Run: headless pygame with SDL's dummy video driver; simulated clock (each Clock.tick advances the game by its frame time, no real sleeping); random seed 0; keys injected as events and as key.get_pressed() state; mouse plan: one left click at the window centre at the start of phase 2, then a move to the lower-right quarter at the start of phase 3.
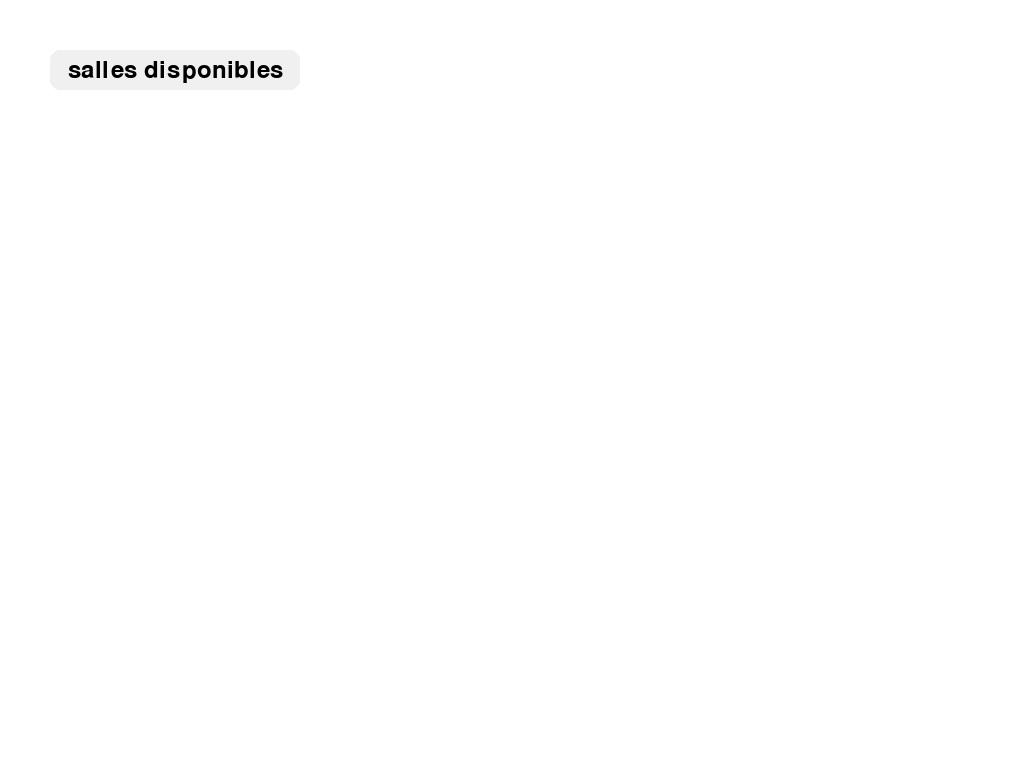
Frame 1 of 4 · flips 1–60 · no input
Frame 2 of 4 · flips 61–180 · clicked the window centre · tapped SPACE, RETURN · held RIGHT (→), D · screen unchanged from frame 1, image omitted
Frame 3 of 4 · flips 181–300 · moved the mouse to the lower-right quarter · held DOWN (↓), S · screen unchanged from frame 2, image omitted
Frame 4 of 4 · flips 301–420 · held LEFT (←), A, UP (↑), W · screen unchanged from frame 3, image omitted

The pygame program that drew these frames:

#
# from pydoc import text
import pygame 
running = True
pygame.init()
colore=(255, 255, 255)
coloree=True
# Crée une fenêtre en plein écran
screen = pygame.display.set_mode()
clock = pygame.time.Clock()
# Définir la police et le texte à afficherSSS
font = pygame.font.SysFont(None, 36)
texte = font.render("bienvenue dans le version test de cette application", True, (0, 0, 0)) 
#menu déroulant
menu_ouvert = False
menu_deroulant = pygame.Rect(50, 50, 200, 40)
#options = ["A200","A201","A202","A203","A204","A205","A206","A207","A208","A209"]
#option_rects = [pygame.Rect(50, 90 + i*40, 120, 40) for i in range(len(options))]

color = (100, 100, 100)
texte_rect = texte.get_rect()
texte_rect.center = ((1000, 500))

class Button:
    def __init__(self, x, y, width, height, text,):
        self.rect = pygame.Rect(x, y, width, height)
        self.text = text
        self.color = (240, 240, 240)
        self.is_clickedv=False

    def draw(self, screen, top_left, top_right, bottom_right, bottom_left):
        pygame.draw.rect(
            screen, self.color, self.rect, border_radius=0,
            border_top_left_radius=top_left,
            border_top_right_radius=top_right,
            border_bottom_left_radius=bottom_left,
            border_bottom_right_radius=bottom_right
            )
        
        font = pygame.font.SysFont(None, 36)
        text_surf = font.render(self.text, True, (0, 0, 0))
        text_rect = text_surf.get_rect(center=self.rect.center)
        screen.blit(text_surf, text_rect)
    
    def is_clicked(self, pos):
        return self.rect.collidepoint(pos)



class Dropdown:
    def __init__(self, x, y, width, height, options):
        self.main=Button(x, y, width, height, "salles disponibles")
        self.open = False
        self.options = []
        self.type = "start"

        for i, opt in enumerate(options):
            self.options.append(
                Button(x, y + (i + 1) * height, width, height, opt)
            )
            
    def draw(self, screen, font):
        self.main.draw(screen, top_left=10, top_right=10, bottom_right=10, bottom_left=10)
        if self.open:
            self.main.draw(screen, top_left=10, top_right=10, bottom_right=0, bottom_left=0)
            for i, option in enumerate(self.options):
                if i == len(self.options) - 1:
                    option.draw(screen, top_left=0, top_right=0, bottom_right=10, bottom_left=10)
                else:
                    option.draw(screen, top_left=0, top_right=0, bottom_right=0, bottom_left=0)

    def survol(self, pos):
        if self.main.is_clicked(pos):
            self.main.color = (200, 200, 200)
            #return True
        elif self.open:
            for opt in self.options:
                if opt.is_clicked(pos) and not opt.is_clickedv:
                    opt.color = (200, 200, 200)
                elif not opt.is_clickedv:
                    opt.color = (240, 240, 240)
        else:
            self.main.color = (240, 240, 240)
        
        #return False

    def handle_click(self, pos):
        global coloree
        if self.main.is_clicked(pos):
            self.open = not self.open
        elif self.open:
            for opt in self.options:
                if opt.is_clicked(pos):
                    coloree= not coloree
                    if self.type == "start":
                        opt.color = (150, 255, 150)
                        self.type = "stop"
                        opt.is_clickedv = not opt.is_clickedv
                    elif self.type == "stop":
                        opt.color = (255, 150, 150)
                        self.type = "None"
                        opt.is_clickedv = not opt.is_clickedv
                    elif self.type == "None":
                        self.type = None
                if self.type == None:
                    for opt in self.options:
                        opt.is_clickedv = False
                        opt.color = (240, 240, 240)
                    self.type = "start"

                    #self.open = False
        
menu_deroulant= Dropdown(50, 50, 250, 40, ["A200","A201","A202","A203","A204","A205","A206","A207","A208","A209"])

while running:
    screen.fill(colore)
    menu_deroulant.draw(screen, font)
        
    # Gérer les événements
    for e in pygame.event.get():
        if e.type == pygame.QUIT:
            running = False
        elif e.type == pygame.KEYDOWN:
            if e.key == pygame.K_ESCAPE:       
                running = False
        elif e.type == pygame.MOUSEBUTTONDOWN and e.button == 1:
            menu_deroulant.handle_click(e.pos)

    menu_deroulant.survol(pygame.mouse.get_pos())
    if coloree == True:
        colore=(255, 255, 255)
    else:
        colore=(0,0,0) 
    pygame.display.flip()
    clock.tick(60)   
pygame.quit()
